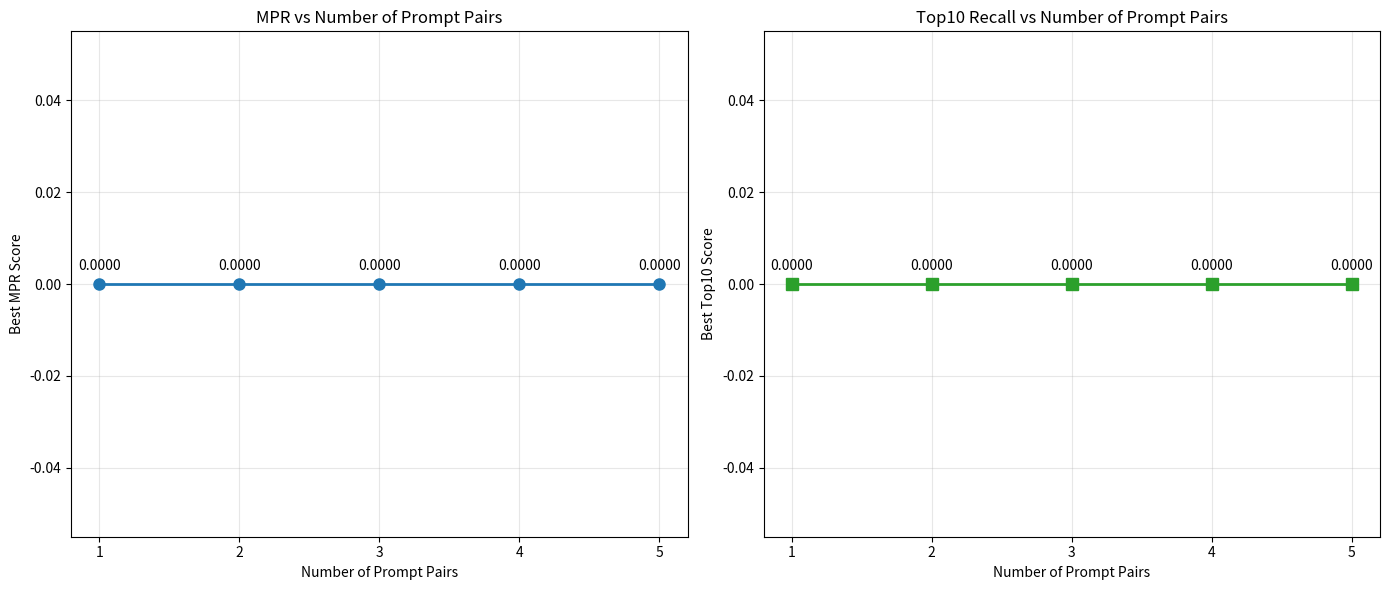

This chart was generated by the following Python code:
#!/usr/bin/env python3
# -*- coding: utf-8 -*-
"""
Deep CLIP-IQA Ablation Visualization
Creates line charts for metrics across epochs.
"""

import os
import json
import argparse
from pathlib import Path
from typing import Dict, List, Any
import numpy as np

try:
    import matplotlib
    matplotlib.use('Agg')
    import matplotlib.pyplot as plt
    HAS_MATPLOTLIB = True
except ImportError:
    HAS_MATPLOTLIB = False

# Define the experiment groups for Deep IQA
ABLATION_GROUPS = {
    "1_prompt_sensitivity": {
        "name": "Prompt Engineering Sensitivity",
        "experiments": ["G1_prompt_1pair", "G1_prompt_2pair", "G1_prompt_3pair", "G1_prompt_4pair", "G1_prompt_5pair"],
        "labels": ["1 Pair", "2 Pairs", "3 Pairs (Baseline)", "4 Pairs", "5 Pairs (Augmented)"],
    },
    "2_component_isolation": {
        "name": "Component Contribution",
        # Removed G2_baseline_plain as requested
        "experiments": ["G2_track_A_feat", "G2_track_B_reward", "G1_prompt_3pair"],
        "labels": ["Feat Only", "Reward Only", "Combined (Full)"],
        # Only show MPR and Top10
        "metrics_whitelist": ["mpr", "top10"]
    },
}

METRICS = {
    "mpr": {"name": "MPR", "higher_better": True, "category": "Aesthetic"},
    "top10": {"name": "Top10", "higher_better": True, "category": "Aesthetic"},
    "RecErr": {"name": "RecErr", "higher_better": False, "category": "Representativeness"},
    "Frechet": {"name": "Frechet", "higher_better": False, "category": "Representativeness"},
    "TempCov": {"name": "TempCov", "higher_better": True, "category": "Diversity"},
    "composite_score": {"name": "Composite", "higher_better": True, "category": "Overall"},
    # Add LPIPS/DISTS Gap if available (usually only in final output, but loop logic handles missing keys)
}

def load_all_epochs(exp_dir: Path) -> Dict[int, Dict[str, float]]:
    data = {}
    if not exp_dir.exists():
        return data
        
    for ep_dir in exp_dir.glob("ep*"):
        if not ep_dir.is_dir(): continue
        try:
            ep_num = int(ep_dir.name.replace("ep", ""))
            json_path = ep_dir / "val_results.json"
            if json_path.exists():
                with open(json_path, 'r') as f:
                    data[ep_num] = json.load(f)
        except:
            continue
    return data

def plot_group_metrics(root_dir: Path, output_dir: Path, group_key: str, group_info: Dict):
    if not HAS_MATPLOTLIB: return

    # Load data
    exp_data = {}
    for exp_name in group_info["experiments"]:
        exp_path = root_dir / exp_name
        data = load_all_epochs(exp_path)
        if data:
            exp_data[exp_name] = data
    
    if not exp_data:
        print(f"Skipping {group_key}: No data found.")
        return

    # Filter metrics if whitelist exists
    metric_keys = list(METRICS.keys())
    if "metrics_whitelist" in group_info:
        metric_keys = [m for m in metric_keys if m in group_info["metrics_whitelist"]]

    ncols = 2
    nrows = (len(metric_keys) + 1) // 2
    if len(metric_keys) == 1:
        nrows, ncols = 1, 1
    
    fig, axes = plt.subplots(nrows, ncols, figsize=(15, 5*nrows))
    if len(metric_keys) > 1:
        axes = axes.flatten()
    else:
        axes = [axes]
    
    colors = plt.cm.tab10(np.linspace(0, 1, len(group_info["experiments"])))
    
    for idx, m_key in enumerate(metric_keys):
        # Handle cases where we have fewer metrics than subplots
        if idx >= len(axes): break
        
        ax = axes[idx]
        m_info = METRICS[m_key]
        
        for i, exp_name in enumerate(group_info["experiments"]):
            if exp_name not in exp_data: continue
            
            label = group_info["labels"][i]
            color = colors[i]
            
            epochs = sorted(exp_data[exp_name].keys())
            values = [exp_data[exp_name][e].get(m_key, np.nan) for e in epochs]
            
            # Simple Smoothing
            if len(values) > 5:
                values_smooth = np.convolve(values, np.ones(3)/3, mode='same')
                ax.plot(epochs, values_smooth, '-', color=color, alpha=0.8, linewidth=1.5)
                ax.plot(epochs, values, 'o', color=color, alpha=0.3, markersize=3)
            else:
                ax.plot(epochs, values, 'o-', color=color, label=label, linewidth=2)
                
            # Add final legend entry only once
            if idx == 0: # Hack to handle legend
                pass

        ax.set_title(f"{m_info['name']} ({m_info['category']})")
        ax.set_xlabel("Epoch")
        ax.set_ylabel(m_info['name'])
        ax.grid(True, alpha=0.3)
    
    # Hide empty subplots
    for i in range(len(metric_keys), len(axes)):
        axes[i].axis('off')

    # Global Legend
    handles = [plt.Line2D([0], [0], color=colors[i], lw=2) for i in range(len(group_info["experiments"]))]
    fig.legend(handles, group_info["labels"], loc='lower center', ncol=min(len(group_info["labels"]), 4), bbox_to_anchor=(0.5, 0.01))
    
    plt.tight_layout()
    plt.subplots_adjust(bottom=0.08 + (0.02 * (len(group_info["labels"]) // 5))) # Adjust bottom based on legend rows
    
    out_file = output_dir / f"{group_key}_metrics.png"
    plt.savefig(out_file, dpi=150)
    plt.close()
    print(f"Saved plot: {out_file}")

def plot_prompt_contribution(root_dir: Path, output_dir: Path):
    """
    Analyze and plot the contribution of prompt pairs (1-5) on MPR and Top10.
    Uses the '1_prompt_sensitivity' group data.
    """
    if not HAS_MATPLOTLIB: return
    
    group_info = ABLATION_GROUPS["1_prompt_sensitivity"]
    metrics_to_plot = ["mpr", "top10"]
    
    # x-axis: Number of pairs (extracted from experiment names or labels)
    x_pairs = [1, 2, 3, 4, 5]
    
    # Store best values
    best_results = {m: [] for m in metrics_to_plot}
    
    print("\n--- Prompt Contribution Analysis ---")
    
    for i, exp_name in enumerate(group_info["experiments"]):
        exp_path = root_dir / exp_name
        data = load_all_epochs(exp_path)
        
        if not data:
            print(f"Warning: No data for {exp_name}")
            for m in metrics_to_plot:
                best_results[m].append(0.0)
            continue
            
        # Find best value for each metric across all epochs
        for m in metrics_to_plot:
            values = [data[e].get(m, 0.0) for e in data]
            best_val = max(values) if values else 0.0
            best_results[m].append(best_val)
            
    # Create the plot
    fig, axes = plt.subplots(1, 2, figsize=(14, 6))
    
    # Plot MPR
    ax = axes[0]
    ax.plot(x_pairs, best_results["mpr"], 'o-', color='tab:blue', linewidth=2, markersize=8)
    ax.set_title("MPR vs Number of Prompt Pairs")
    ax.set_xlabel("Number of Prompt Pairs")
    ax.set_ylabel("Best MPR Score")
    ax.set_xticks(x_pairs)
    ax.grid(True, alpha=0.3)
    
    # Annotate values
    for x, y in zip(x_pairs, best_results["mpr"]):
        ax.annotate(f"{y:.4f}", (x, y), textcoords="offset points", xytext=(0,10), ha='center')

    # Plot Top10
    ax = axes[1]
    ax.plot(x_pairs, best_results["top10"], 's-', color='tab:green', linewidth=2, markersize=8)
    ax.set_title("Top10 Recall vs Number of Prompt Pairs")
    ax.set_xlabel("Number of Prompt Pairs")
    ax.set_ylabel("Best Top10 Score")
    ax.set_xticks(x_pairs)
    ax.grid(True, alpha=0.3)
    
    # Annotate values
    for x, y in zip(x_pairs, best_results["top10"]):
        ax.annotate(f"{y:.4f}", (x, y), textcoords="offset points", xytext=(0,10), ha='center')

    plt.tight_layout()
    out_file = output_dir / "3_prompt_contribution_analysis.png"
    plt.savefig(out_file, dpi=150)
    plt.close()
    print(f"Saved prompt contribution plot: {out_file}")


def main():
    parser = argparse.ArgumentParser()
    parser.add_argument("--root", type=str, default="runs/ablation_deep_iqa")
    parser.add_argument("--out", type=str, default="runs/ablation_deep_iqa/plots")
    args = parser.parse_args()
    
    root = Path(args.root)
    out = Path(args.out)
    out.mkdir(parents=True, exist_ok=True)
    
    # 1. Plot Standard Groups
    for key, info in ABLATION_GROUPS.items():
        plot_group_metrics(root, out, key, info)
        
    # 2. Plot Prompt Contribution Analysis
    plot_prompt_contribution(root, out)

if __name__ == "__main__":
    main()
